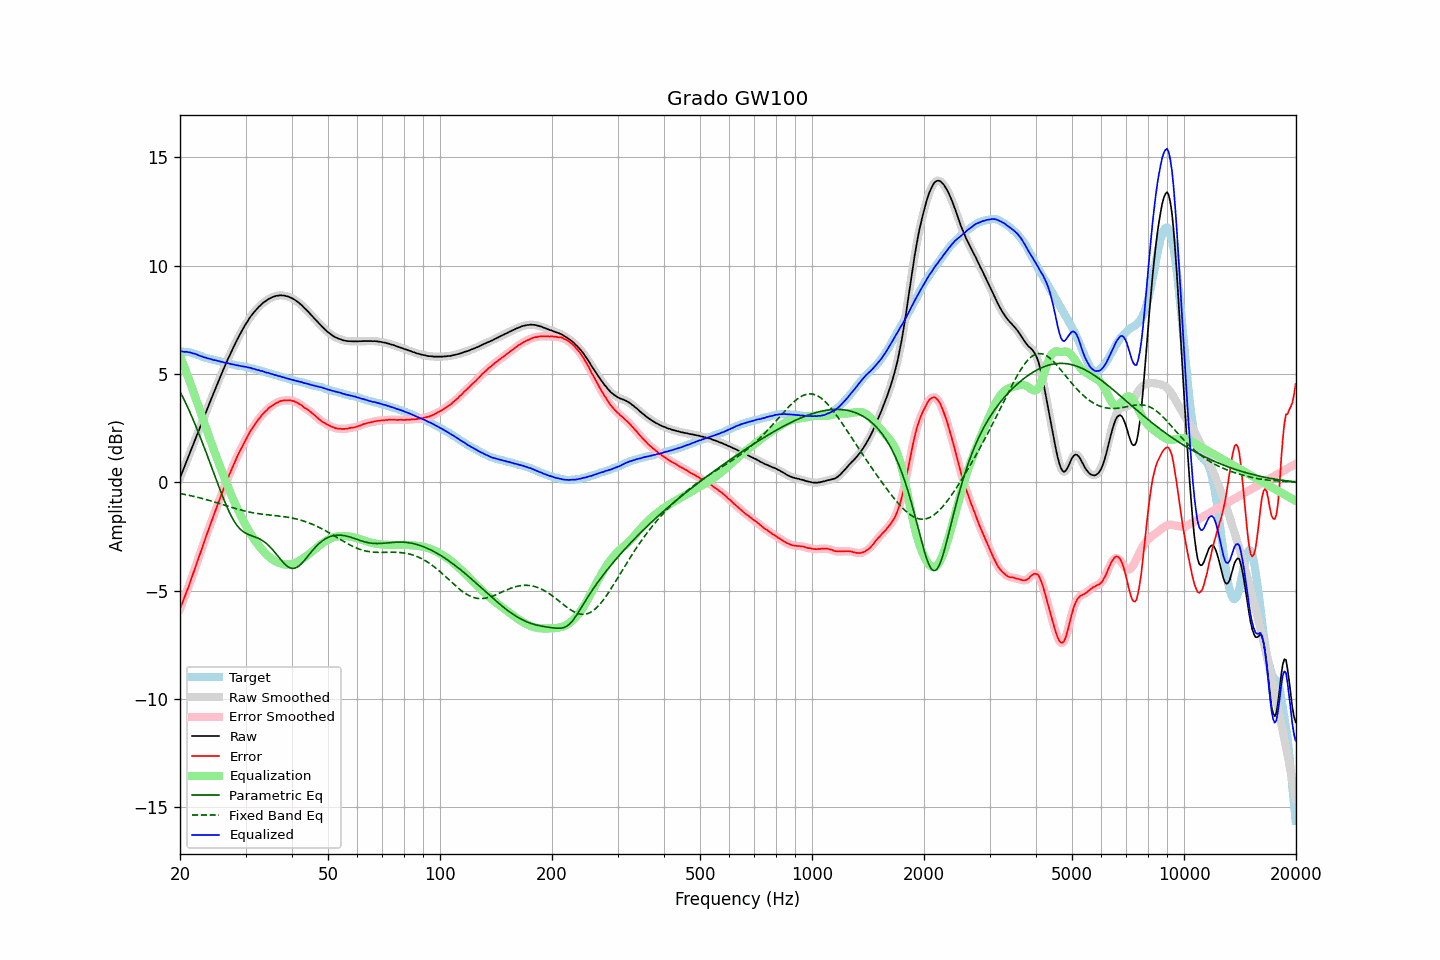

The table this chart was drawn from, first rows:
frequency, raw, error, smoothed, error_smoothed, equalization, parametric_eq, fixed_band_eq, equalized_raw, equalized_smoothed, target
20.00, 0.20, -5.84, 0.20, -5.84, 5.84, 4.18, -0.51, 6.04, 6.04, 6.04
20.20, 0.39, -5.64, 0.39, -5.65, 5.65, 4.04, -0.53, 6.04, 6.04, 6.03
20.40, 0.57, -5.46, 0.58, -5.45, 5.46, 3.90, -0.54, 6.03, 6.03, 6.03
20.61, 0.76, -5.26, 0.76, -5.26, 5.26, 3.75, -0.56, 6.02, 6.03, 6.02
20.81, 0.96, -5.06, 0.95, -5.07, 5.07, 3.59, -0.57, 6.03, 6.02, 6.02
21.02, 1.14, -4.88, 1.15, -4.87, 4.87, 3.43, -0.59, 6.01, 6.01, 6.02
21.23, 1.33, -4.67, 1.33, -4.67, 4.66, 3.27, -0.60, 6.00, 6.00, 6.00
21.44, 1.52, -4.46, 1.52, -4.46, 4.46, 3.10, -0.62, 5.98, 5.98, 5.98
21.66, 1.70, -4.26, 1.71, -4.25, 4.25, 2.92, -0.64, 5.95, 5.96, 5.96
21.87, 1.89, -4.03, 1.89, -4.04, 4.04, 2.75, -0.65, 5.94, 5.94, 5.93
22.09, 2.08, -3.83, 2.08, -3.83, 3.83, 2.57, -0.67, 5.91, 5.91, 5.91
22.31, 2.26, -3.62, 2.27, -3.62, 3.62, 2.38, -0.69, 5.88, 5.88, 5.89
22.54, 2.45, -3.41, 2.45, -3.41, 3.40, 2.20, -0.71, 5.85, 5.85, 5.86
22.76, 2.64, -3.19, 2.64, -3.19, 3.19, 2.01, -0.73, 5.83, 5.82, 5.83
22.99, 2.83, -2.97, 2.83, -2.97, 2.97, 1.82, -0.75, 5.80, 5.80, 5.80
23.22, 3.01, -2.76, 3.02, -2.75, 2.76, 1.63, -0.77, 5.77, 5.78, 5.77
23.45, 3.21, -2.53, 3.20, -2.54, 2.55, 1.43, -0.79, 5.76, 5.75, 5.75
23.69, 3.39, -2.34, 3.39, -2.33, 2.34, 1.23, -0.81, 5.73, 5.73, 5.73
23.92, 3.58, -2.12, 3.58, -2.13, 2.13, 1.04, -0.83, 5.71, 5.71, 5.71
24.16, 3.77, -1.92, 3.77, -1.93, 1.92, 0.84, -0.85, 5.69, 5.69, 5.70
24.40, 3.95, -1.72, 3.95, -1.72, 1.72, 0.64, -0.87, 5.67, 5.67, 5.68
24.65, 4.13, -1.53, 4.14, -1.52, 1.51, 0.44, -0.89, 5.64, 5.65, 5.66
24.89, 4.32, -1.31, 4.32, -1.31, 1.31, 0.24, -0.92, 5.64, 5.63, 5.63
25.14, 4.50, -1.11, 4.50, -1.11, 1.11, 0.04, -0.94, 5.62, 5.62, 5.61
25.39, 4.68, -0.91, 4.68, -0.91, 0.91, -0.16, -0.96, 5.60, 5.60, 5.59
25.65, 4.86, -0.72, 4.86, -0.71, 0.72, -0.36, -0.99, 5.58, 5.58, 5.58
25.91, 5.04, -0.52, 5.04, -0.52, 0.52, -0.55, -1.01, 5.56, 5.56, 5.55
26.16, 5.21, -0.33, 5.21, -0.33, 0.33, -0.74, -1.03, 5.54, 5.54, 5.54
26.43, 5.38, -0.14, 5.38, -0.14, 0.14, -0.92, -1.06, 5.52, 5.52, 5.52
26.69, 5.56, 0.05, 5.56, 0.05, -0.05, -1.10, -1.08, 5.51, 5.51, 5.51
26.96, 5.72, 0.23, 5.72, 0.23, -0.23, -1.27, -1.10, 5.49, 5.49, 5.49
27.23, 5.89, 0.41, 5.89, 0.41, -0.41, -1.42, -1.13, 5.48, 5.47, 5.48
27.50, 6.04, 0.58, 6.05, 0.59, -0.59, -1.57, -1.15, 5.45, 5.46, 5.46
27.77, 6.20, 0.77, 6.20, 0.76, -0.76, -1.71, -1.17, 5.44, 5.44, 5.44
28.05, 6.36, 0.94, 6.36, 0.94, -0.93, -1.83, -1.19, 5.43, 5.42, 5.43
28.33, 6.50, 1.11, 6.51, 1.10, -1.10, -1.94, -1.22, 5.41, 5.41, 5.40
28.62, 6.65, 1.26, 6.65, 1.26, -1.26, -2.04, -1.24, 5.39, 5.39, 5.39
28.90, 6.79, 1.41, 6.79, 1.41, -1.41, -2.12, -1.26, 5.38, 5.38, 5.38
29.19, 6.92, 1.56, 6.93, 1.56, -1.56, -2.19, -1.28, 5.36, 5.36, 5.36
29.48, 7.06, 1.70, 7.06, 1.70, -1.71, -2.25, -1.30, 5.35, 5.35, 5.36
29.78, 7.19, 1.85, 7.19, 1.85, -1.85, -2.31, -1.32, 5.34, 5.34, 5.34
30.08, 7.32, 1.99, 7.32, 1.99, -1.99, -2.35, -1.33, 5.33, 5.33, 5.33
30.38, 7.43, 2.12, 7.44, 2.13, -2.12, -2.39, -1.35, 5.31, 5.31, 5.31
30.68, 7.55, 2.26, 7.55, 2.26, -2.25, -2.42, -1.37, 5.30, 5.30, 5.29
30.99, 7.66, 2.39, 7.66, 2.38, -2.38, -2.45, -1.38, 5.28, 5.28, 5.27
31.30, 7.75, 2.49, 7.76, 2.50, -2.50, -2.47, -1.40, 5.25, 5.26, 5.26
31.61, 7.85, 2.61, 7.85, 2.61, -2.61, -2.50, -1.41, 5.24, 5.23, 5.25
31.93, 7.93, 2.72, 7.93, 2.72, -2.72, -2.53, -1.42, 5.21, 5.21, 5.21
32.24, 8.01, 2.82, 8.02, 2.82, -2.82, -2.56, -1.43, 5.19, 5.19, 5.19
32.57, 8.10, 2.93, 8.09, 2.92, -2.92, -2.59, -1.45, 5.18, 5.17, 5.17
32.89, 8.16, 3.00, 8.17, 3.02, -3.01, -2.63, -1.46, 5.15, 5.16, 5.16
33.22, 8.24, 3.11, 8.24, 3.11, -3.10, -2.67, -1.47, 5.14, 5.14, 5.13
33.55, 8.30, 3.19, 8.30, 3.18, -3.19, -2.72, -1.47, 5.11, 5.11, 5.12
33.89, 8.35, 3.27, 8.36, 3.27, -3.27, -2.77, -1.48, 5.09, 5.09, 5.09
34.23, 8.40, 3.33, 8.41, 3.34, -3.34, -2.83, -1.49, 5.06, 5.07, 5.07
34.57, 8.46, 3.42, 8.45, 3.41, -3.41, -2.90, -1.50, 5.05, 5.05, 5.04
34.92, 8.49, 3.47, 8.50, 3.47, -3.47, -2.97, -1.51, 5.02, 5.03, 5.02
35.27, 8.53, 3.52, 8.53, 3.53, -3.53, -3.05, -1.52, 5.00, 5.00, 5.01
35.62, 8.56, 3.58, 8.56, 3.58, -3.58, -3.14, -1.52, 4.98, 4.98, 4.99
35.97, 8.58, 3.63, 8.59, 3.62, -3.63, -3.23, -1.53, 4.95, 4.96, 4.95
... 635 more rows
